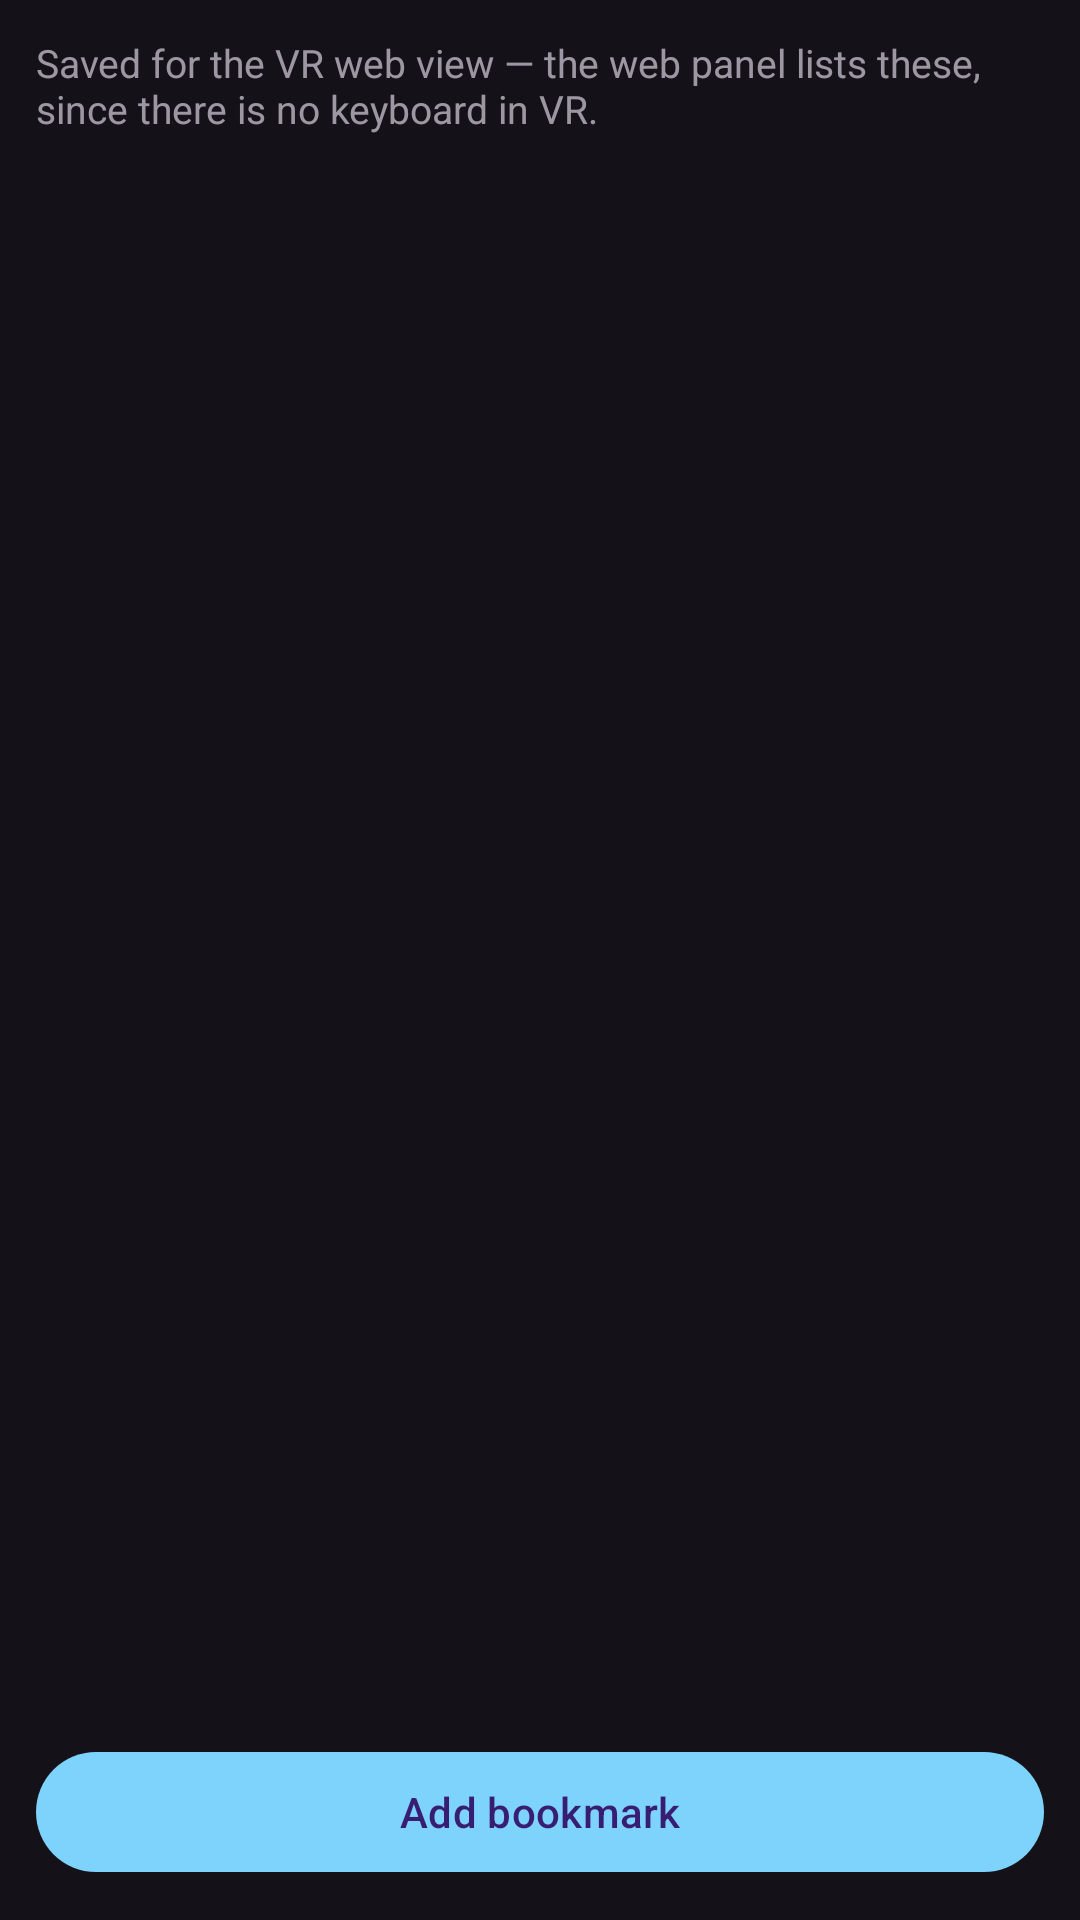

Write the Android layout XML for this screen, with the resource values it uses.
<!-- AndroidManifest.xml: application theme Theme.LimpetVR -->
<!-- res/layout/page_urls.xml -->
<?xml version="1.0" encoding="utf-8"?>
<LinearLayout xmlns:android="http://schemas.android.com/apk/res/android"
    android:orientation="vertical"
    android:layout_width="match_parent"
    android:layout_height="match_parent"
    android:padding="12dp">
    <TextView
        android:layout_width="match_parent"
        android:layout_height="wrap_content"
        android:text="Saved for the VR web view — the web panel lists these, since there is no keyboard in VR."
        android:textSize="13sp"
        android:alpha="0.75"
        android:paddingBottom="8dp" />
    <ScrollView
        android:layout_width="match_parent"
        android:layout_height="0dp"
        android:layout_weight="1">
        <LinearLayout
            android:id="@+id/listUrls"
            android:orientation="vertical"
            android:layout_width="match_parent"
            android:layout_height="wrap_content" />
    </ScrollView>
    <com.google.android.material.button.MaterialButton
        android:id="@+id/btnAddUrl"
        android:layout_width="match_parent"
        android:layout_height="wrap_content"
        android:text="Add bookmark" />
</LinearLayout>
<!-- resources referenced by this layout -->
<resources>
  <style name="Theme.LimpetVR" parent="Theme.Material3.Dark.NoActionBar">
          <item name="colorPrimary">@color/limpet_accent</item>
      </style>
  <color name="limpet_accent">#7DD3FC</color>
</resources>
